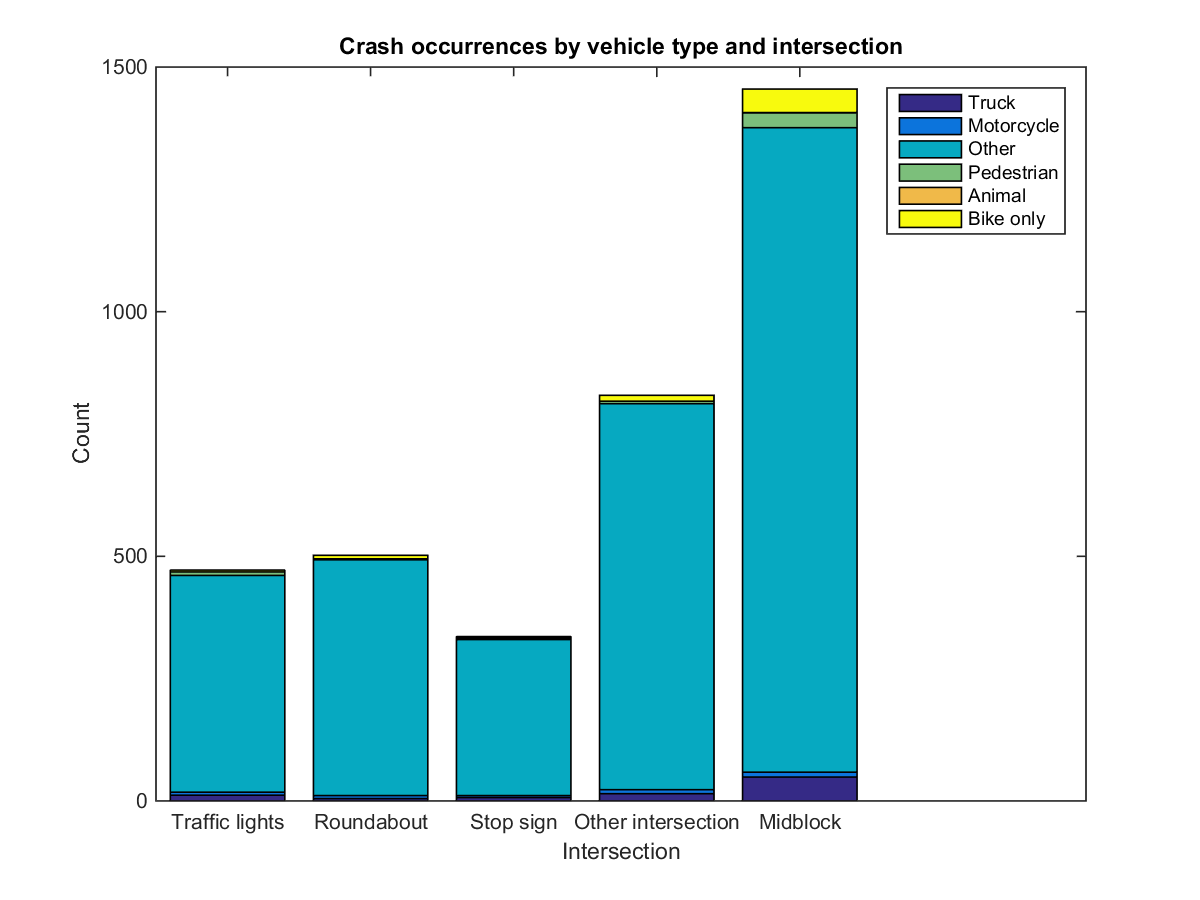

The data file committed next to this chart (first rows):
, Truck, Motorcycle, Other, Pedestrian, Animal, Bike only
Traffic lights, 12, 6, 443, 7, 0.0000, 4
Roundabout, 5, 6, 482, 2, 0.0000, 7
Stop sign, 7, 4, 319, 3, 0.0000, 3
Other intersection, 15, 8, 789, 5, 0.0000, 12
Midblock, 49, 10, 1317, 30, 1, 48
